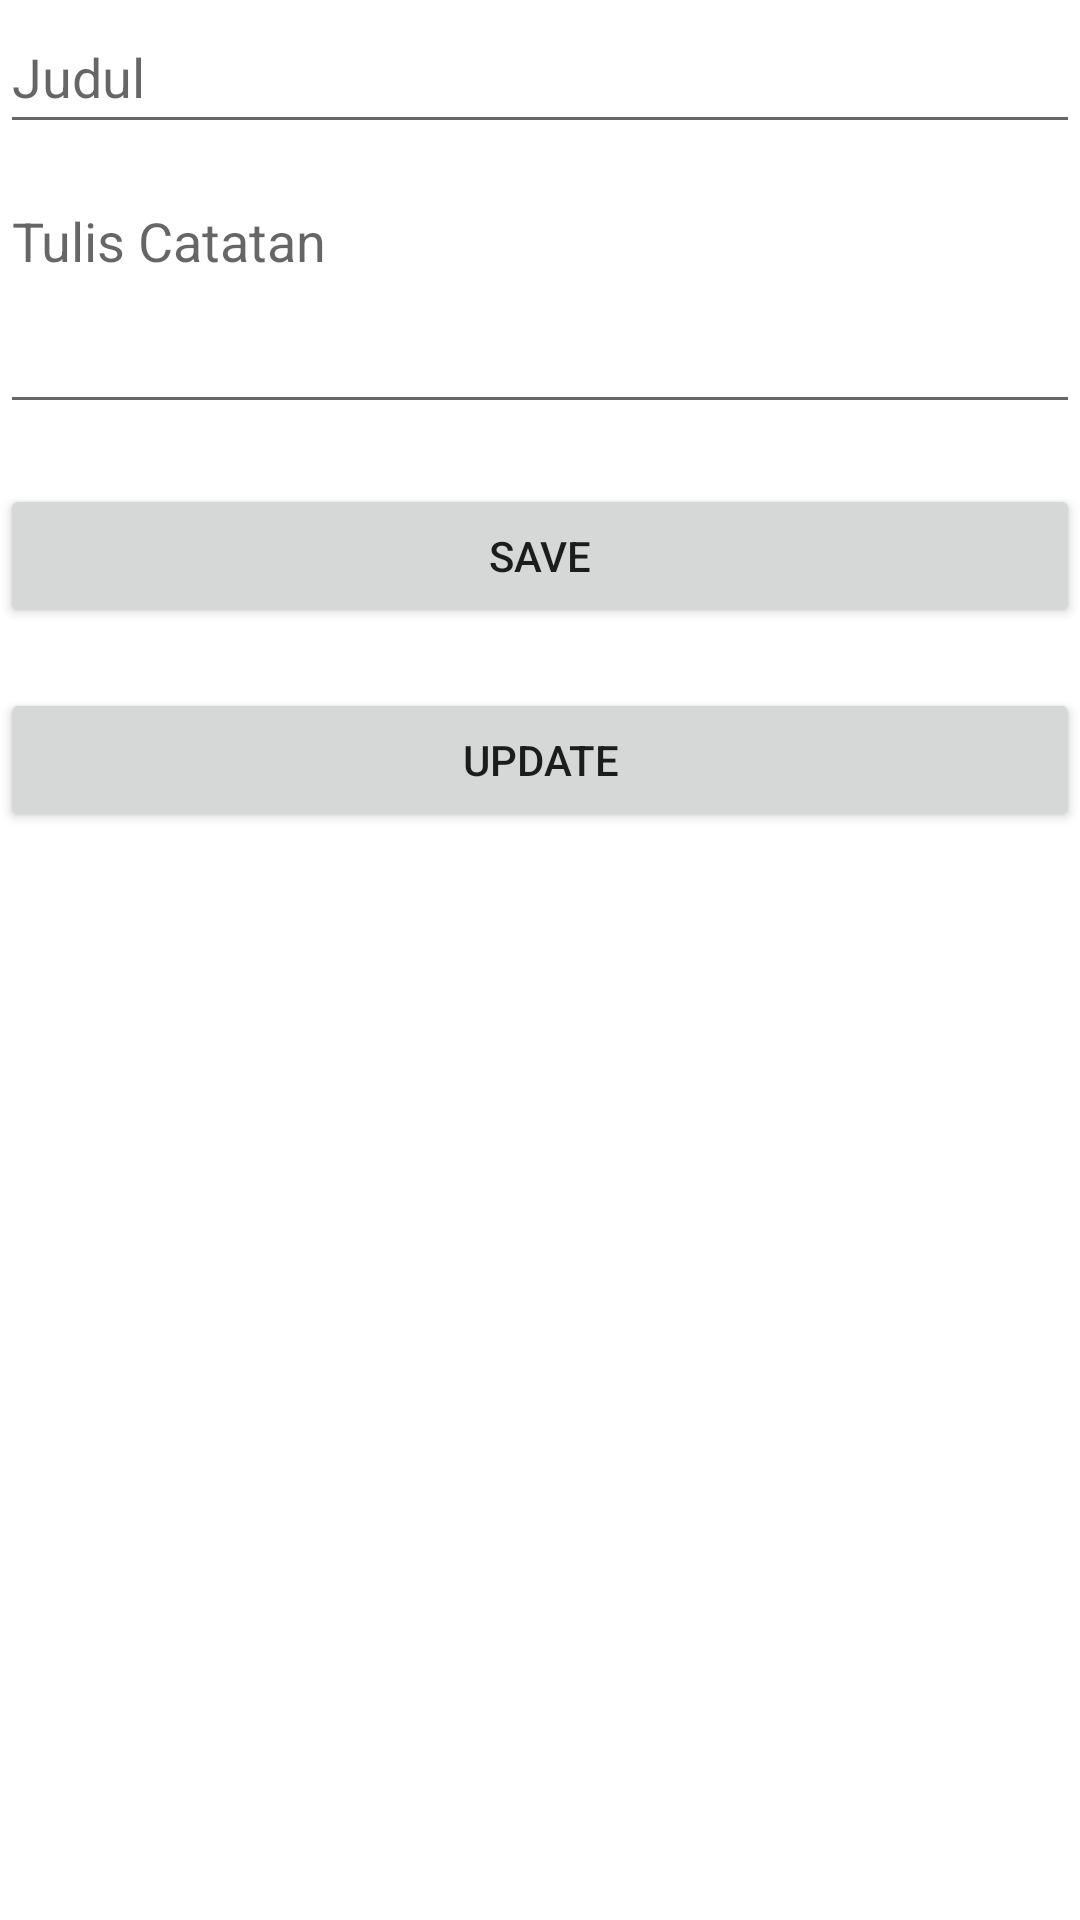

Write the Android layout XML for this screen, with the resource values it uses.
<!-- AndroidManifest.xml: application theme Theme.GDRoom_D_10824 -->
<!-- res/layout/activity_edit.xml -->
<?xml version="1.0" encoding="utf-8"?>
<androidx.constraintlayout.widget.ConstraintLayout xmlns:android="http://schemas.android.com/apk/res/android"
    xmlns:app="http://schemas.android.com/apk/res-auto"
    xmlns:tools="http://schemas.android.com/tools"
    android:layout_width="match_parent"
    android:layout_height="match_parent"
    tools:context=".EditActivity">

    <EditText
        android:id="@+id/edit_title"
        android:layout_width="0dp"
        android:layout_height="wrap_content"
        android:hint="Judul"
        android:minHeight="48dp"
        app:layout_constraintEnd_toEndOf="parent"
        app:layout_constraintStart_toStartOf="parent"
        app:layout_constraintTop_toTopOf="parent" />
    <EditText
        android:id="@+id/edit_note"
        android:layout_width="0dp"
        android:layout_height="wrap_content"
        android:hint="Tulis Catatan"
        android:minLines="3"
        app:layout_constraintStart_toStartOf="parent"
        app:layout_constraintEnd_toEndOf="parent"
        app:layout_constraintTop_toBottomOf="@+id/edit_title"
        android:layout_marginTop="10dp"
        android:gravity="top"
        />
    <Button
        android:id="@+id/button_save"
        android:layout_width="0dp"
        android:layout_height="wrap_content"
        android:text="SAVE"
        app:layout_constraintStart_toStartOf="parent"
        app:layout_constraintEnd_toEndOf="parent"
        app:layout_constraintTop_toBottomOf="@+id/edit_note"
        android:layout_marginTop="20dp"
        />
    <Button
        android:id="@+id/button_update"
        android:layout_width="0dp"
        android:layout_height="wrap_content"
        android:text="UPDATE"
        app:layout_constraintStart_toStartOf="parent"
        app:layout_constraintEnd_toEndOf="parent"
        app:layout_constraintTop_toBottomOf="@+id/button_save"
        android:layout_marginTop="20dp"
        />

</androidx.constraintlayout.widget.ConstraintLayout>
<!-- resources referenced by this layout -->
<resources>
  <style name="Theme.GDRoom_D_10824" parent="Theme.MaterialComponents.DayNight.DarkActionBar">
          
          <item name="colorPrimary">@color/purple_500</item>
          <item name="colorPrimaryVariant">@color/purple_700</item>
          <item name="colorOnPrimary">@color/white</item>
          
          <item name="colorSecondary">@color/teal_200</item>
          <item name="colorSecondaryVariant">@color/teal_700</item>
          <item name="colorOnSecondary">@color/black</item>
          
          <item name="android:statusBarColor" tools:targetApi="l">?attr/colorPrimaryVariant</item>
          
      </style>
  <!-- not gathered from this repository: default colours our renderer supplied (Android Studio template values) -->
  <color name="purple_500">#FF6200EE</color>
  <color name="purple_700">#FF3700B3</color>
  <color name="teal_200">#FF03DAC5</color>
  <color name="teal_700">#FF018786</color>
  <color name="black">#FF000000</color>
  <color name="white">#FFFFFFFF</color>
</resources>
